Photos from the image-classification dataset "dataset" in the GitHub repository MogusaShirose/mlai_project_final. Its 2 classes are: apple, strawberry.

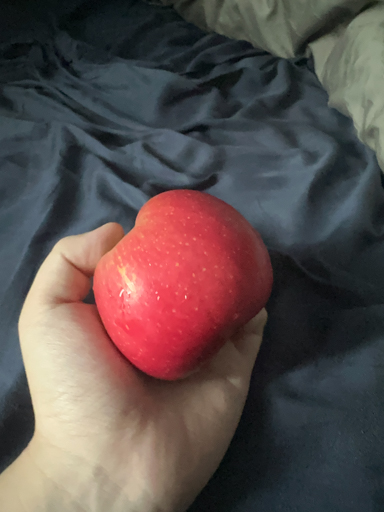
Label: apple

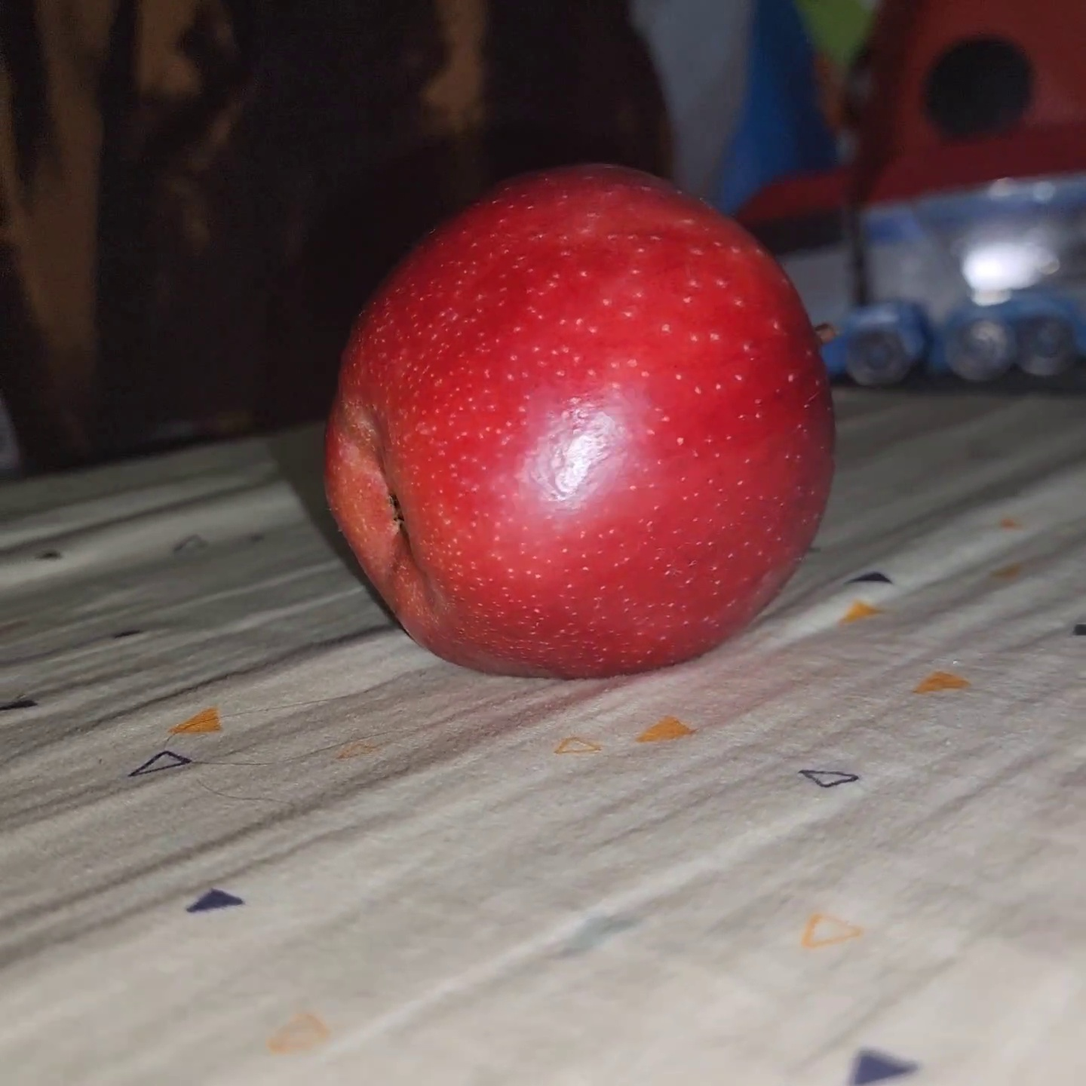
Label: apple

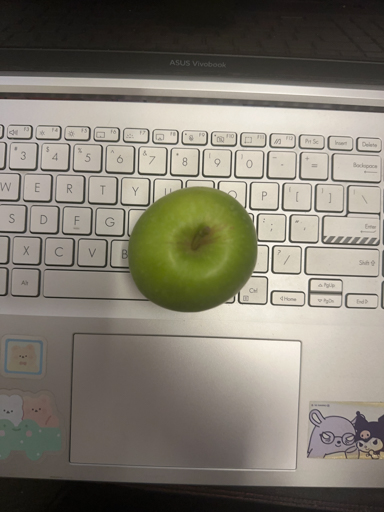
Label: apple

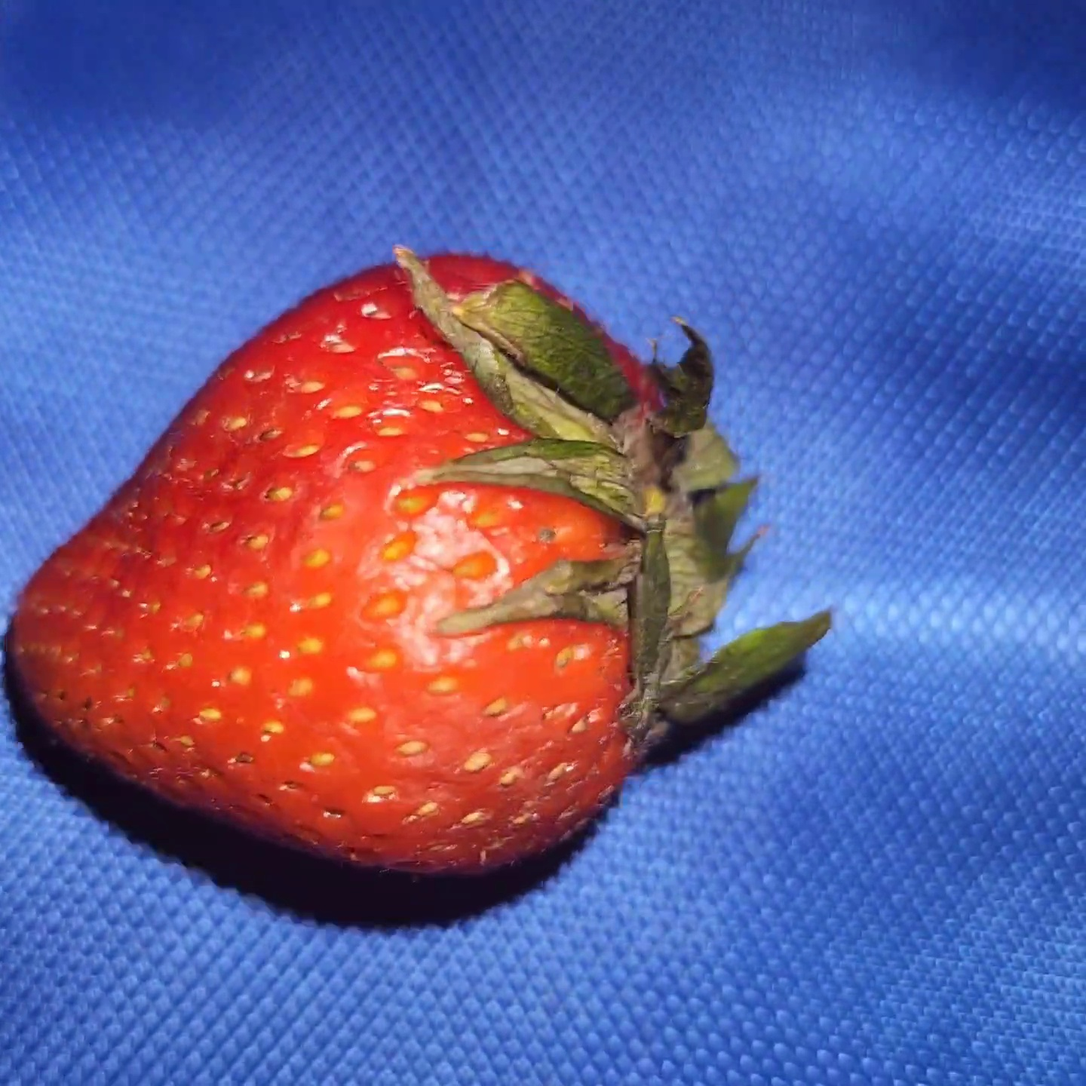
Label: strawberry

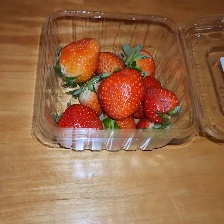
Label: strawberry

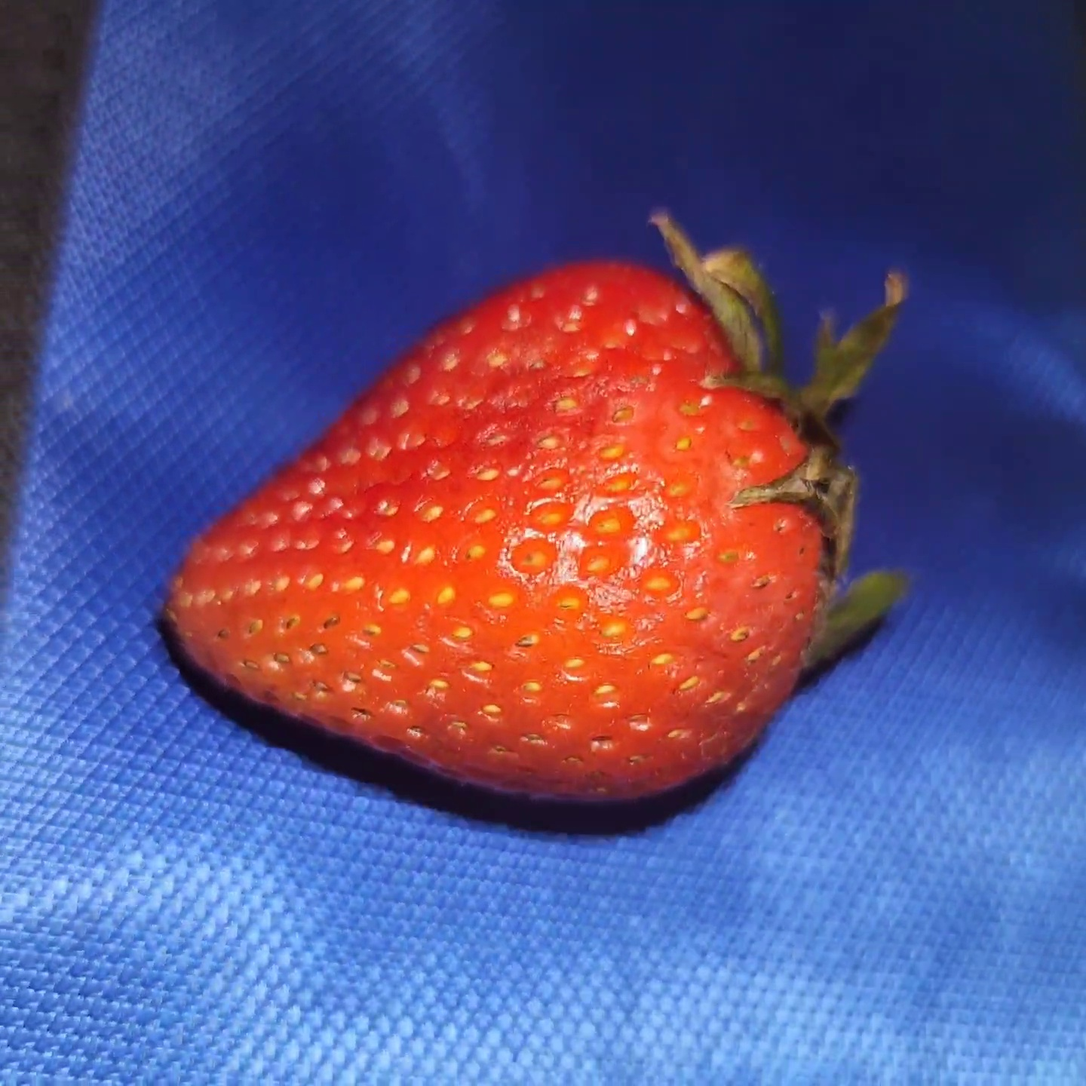
Label: strawberry
